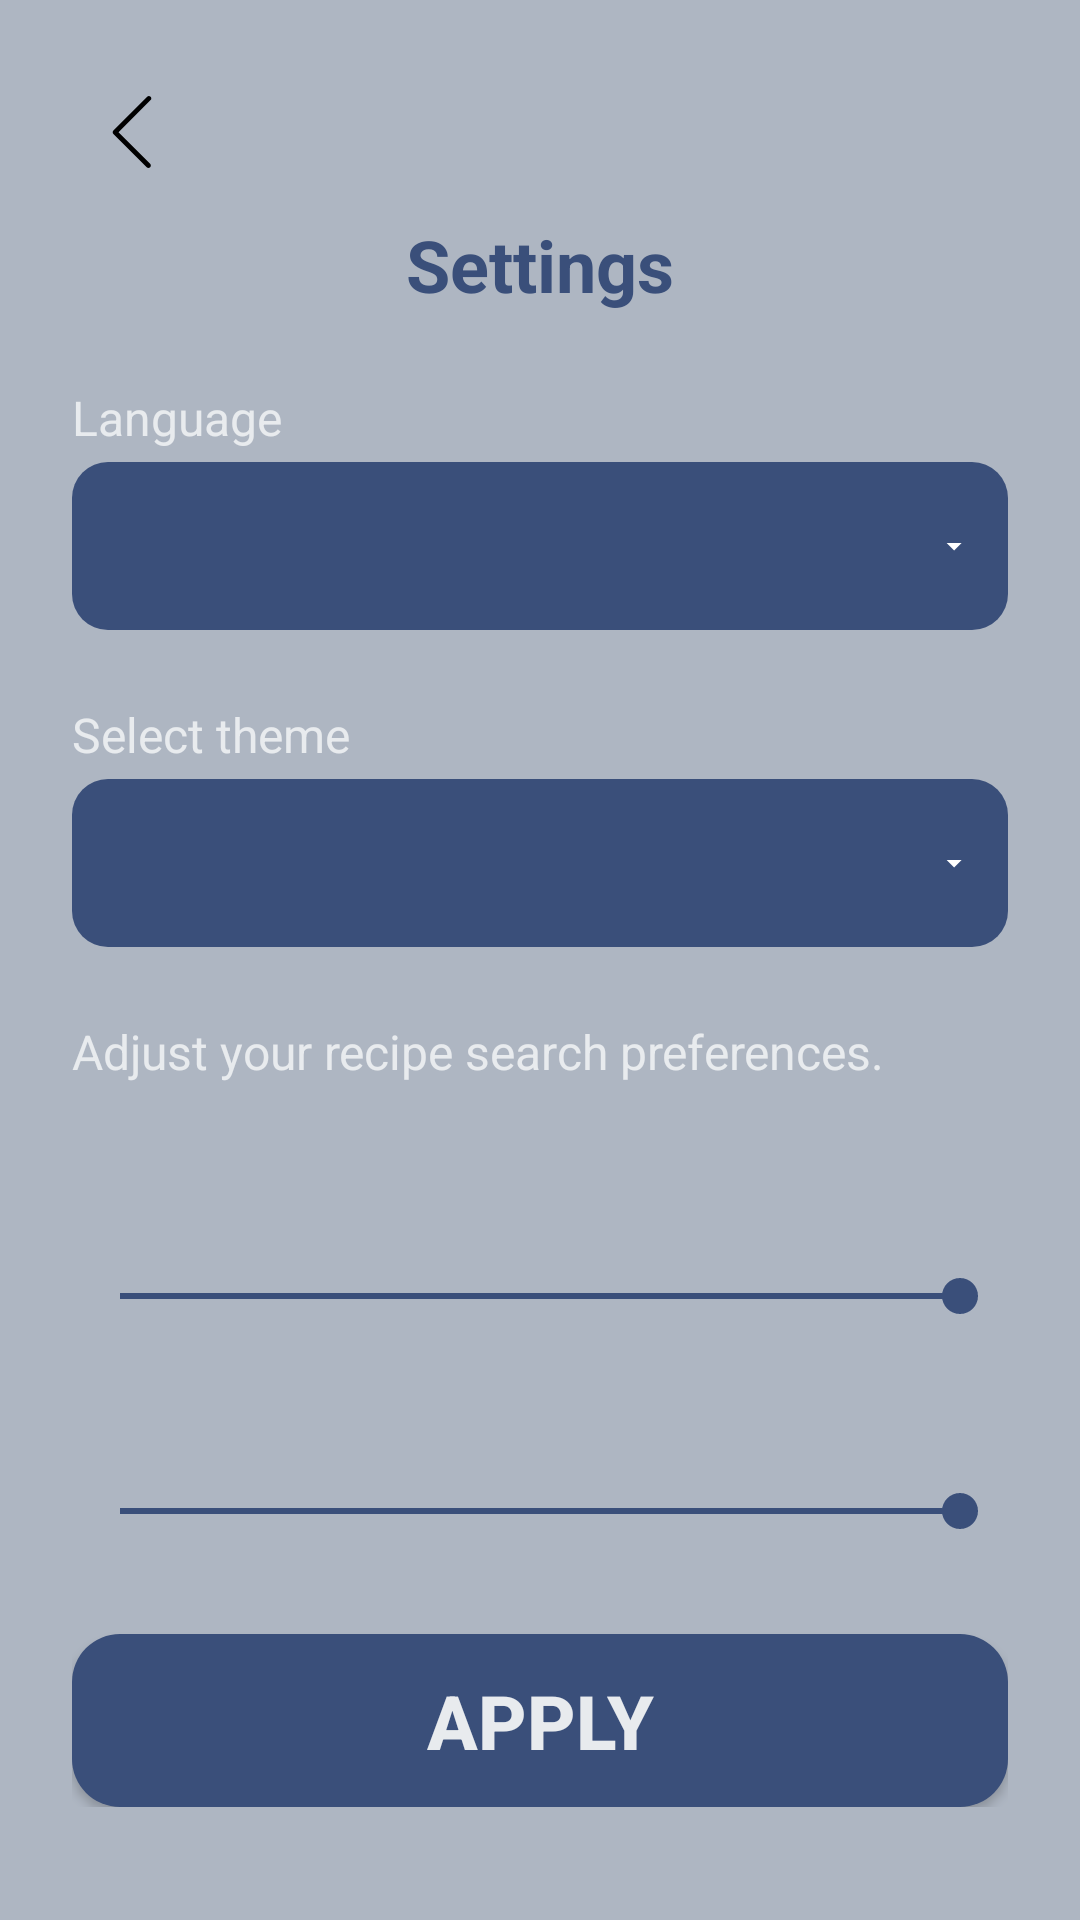

Here is an Android app screen rendered from its layout file. Give the layout XML and the strings, colors and styles it references.
<!-- AndroidManifest.xml: application theme Theme.Material3.Light.NoActionBar -->
<!-- res/layout/activity_settings.xml -->
<?xml version="1.0" encoding="utf-8"?>
<ScrollView xmlns:android="http://schemas.android.com/apk/res/android"
    xmlns:tools="http://schemas.android.com/tools"
    android:layout_width="match_parent"
    android:layout_height="match_parent"
    android:background="@color/background"
    android:padding="24dp">

    <LinearLayout
        android:layout_width="match_parent"
        android:layout_height="wrap_content"
        android:orientation="vertical">

        <ImageView
            android:id="@+id/btnBack"
            android:layout_width="40dp"
            android:layout_height="40dp"
            android:src="@drawable/arrow_left"
            android:padding="8dp"
            android:layout_marginBottom="8dp"
            android:layout_gravity="start"
            android:contentDescription="@string/back_button_desc" />

        <TextView
            android:layout_width="match_parent"
            android:layout_height="wrap_content"
            android:text="@string/settings_title"
            style="@style/AppTextTitle_orange"
            android:layout_marginBottom="24dp" />

        
        <TextView
            android:layout_width="match_parent"
            android:layout_height="wrap_content"
            style="@style/AppTextNormal_light_grey"
            android:text="@string/settings_language"
            android:layout_marginBottom="4dp" />

        <Spinner
            android:id="@+id/languageSpinner"
            android:layout_width="match_parent"
            android:layout_height="56dp"
            android:background="@drawable/spinner_bg"
            android:popupBackground="@drawable/spinner_dropdown_bg"
            android:spinnerMode="dropdown"
            android:overlapAnchor="false"
            android:layout_marginBottom="24dp" />


















        
        <TextView
            android:layout_width="match_parent"
            android:layout_height="wrap_content"
            style="@style/AppTextNormal_light_grey"
            android:text="@string/settings_theme"
            android:layout_marginBottom="4dp" />

        <Spinner
            android:id="@+id/themeSpinner"
            android:layout_width="match_parent"
            android:layout_height="56dp"
            android:background="@drawable/spinner_bg"
            android:popupBackground="@drawable/spinner_dropdown_bg"
            android:spinnerMode="dropdown"
            android:overlapAnchor="false"
            android:layout_marginBottom="24dp" />
        
        <TextView
            android:layout_width="match_parent"
            android:layout_height="wrap_content"
            style="@style/AppTextNormal_light_grey"
            android:text="@string/settings_description"
            android:layout_marginBottom="16dp" />

        
        <TextView
            android:id="@+id/tvTimeLabel"
            android:layout_width="match_parent"
            android:layout_height="wrap_content"
            style="@style/AppTextNormal_light_grey"
            android:layout_marginTop="16dp"
            android:layout_marginBottom="8dp"
            tools:text="Maksymalny czas przygotowania: 180 min" />

        <SeekBar
            android:id="@+id/timeSeekBar"
            android:layout_width="match_parent"
            android:layout_height="wrap_content"
            android:max="12"
            android:progress="12"
            android:thumbTint="@color/orange"
            android:progressTint="@color/orange"
            android:progressBackgroundTint="@color/light_grey" />

        
        <TextView
            android:id="@+id/tvCaloriesLabel"
            android:layout_width="match_parent"
            android:layout_height="wrap_content"
            style="@style/AppTextNormal_light_grey"
            android:layout_marginTop="24dp"
            android:layout_marginBottom="8dp"
            tools:text="Maksymalna kaloryczność: 3000 kcal" />

        <SeekBar
            android:id="@+id/caloriesSeekBar"
            android:layout_width="match_parent"
            android:layout_height="wrap_content"
            android:max="54"
            android:progress="54"
            android:thumbTint="@color/orange"
            android:progressTint="@color/orange"
            android:progressBackgroundTint="@color/light_grey" />

        
        <Button
            android:id="@+id/btnApplySettings"
            style="@style/AppButton_orange"
            android:layout_width="match_parent"
            android:layout_height="wrap_content"
            android:text="@string/apply_settings"
            android:layout_marginTop="32dp" />

    </LinearLayout>
</ScrollView>
<!-- resources referenced by this layout -->
<resources>
  <color name="background">#AEB6C2</color>
  <color name="light_grey">#E8EBEE</color>
  <color name="orange">#3A4F7A</color>
  <!-- drawable arrow_left (drawable) -->
  <vector xmlns:android="http://schemas.android.com/apk/res/android" android:height="24dp" android:viewportHeight="32" android:viewportWidth="32" android:width="24dp">
        
      <path android:fillColor="#000000" android:pathData="M23.505,0c0.271,0 0.549,0.107 0.757,0.316 0.417,0.417 0.417,1.098 0,1.515l-14.258,14.264 14.05,14.05c0.417,0.417 0.417,1.098 0,1.515s-1.098,0.417 -1.515,0l-14.807,-14.807c-0.417,-0.417 -0.417,-1.098 0,-1.515l15.015,-15.022c0.208,-0.208 0.486,-0.316 0.757,-0.316z"/>
      
  </vector>
  <!-- drawable spinner_bg (drawable) -->
  <?xml version="1.0" encoding="utf-8"?>
  <layer-list xmlns:android="http://schemas.android.com/apk/res/android">
      <item>
          <shape>
              <solid android:color="@color/orange" />
              <corners android:radius="12dp" />
          </shape>
      </item>
      
      <item android:gravity="end|center_vertical" android:right="12dp">
          <vector android:width="12dp" android:height="12dp" android:viewportWidth="24" android:viewportHeight="24">
              <path android:fillColor="@color/white" android:pathData="M7,10l5,5l5,-5z"/>
          </vector>
      </item>
  </layer-list>
  <!-- drawable spinner_dropdown_bg (drawable) -->
  <?xml version="1.0" encoding="utf-8"?>
  <shape xmlns:android="http://schemas.android.com/apk/res/android">
      <solid android:color="@color/orange" />
      <corners android:radius="16dp" />
      
      <padding android:top="8dp" android:bottom="8dp" />
  </shape>
  <string name="apply_settings">Apply</string>
  <string name="back_button_desc">Back</string>
  <string name="settings_description">Adjust your recipe search preferences.</string>
  <string name="settings_language">Language</string>
  <string name="settings_theme">Select theme</string>
  <string name="settings_title">Settings</string>
  <style name="AppButton_orange">
          <item name="android:background">@drawable/rounded_button</item>
          <item name="backgroundTint">@color/orange</item>
          <item name="android:textColor">@color/light_grey</item>
          <item name="android:textSize">25sp</item>
          <item name="android:textStyle">bold</item>
          <item name="android:padding">12dp</item>
          <item name="android:gravity">center</item>
      </style>
  <style name="AppTextNormal_light_grey">
          <item name="android:textSize">16sp</item>
          <item name="android:textColor">@color/light_grey</item>
      </style>
  <style name="AppTextTitle_orange">
          <item name="android:textSize">24sp</item>
          <item name="android:textStyle">bold</item>
          <item name="android:textColor">@color/orange</item>
          <item name="android:gravity">center</item>
      </style>
  <color name="white">#FFFFFFFF</color>
  <!-- drawable rounded_button (drawable) -->
  <shape xmlns:android="http://schemas.android.com/apk/res/android"
      android:shape="rectangle">
  
      <solid android:color="#FF4500" />
      <corners android:radius="16dp" />
      <padding
          android:left="16dp"
          android:top="10dp"
          android:right="16dp"
          android:bottom="10dp" />
  </shape>
</resources>
